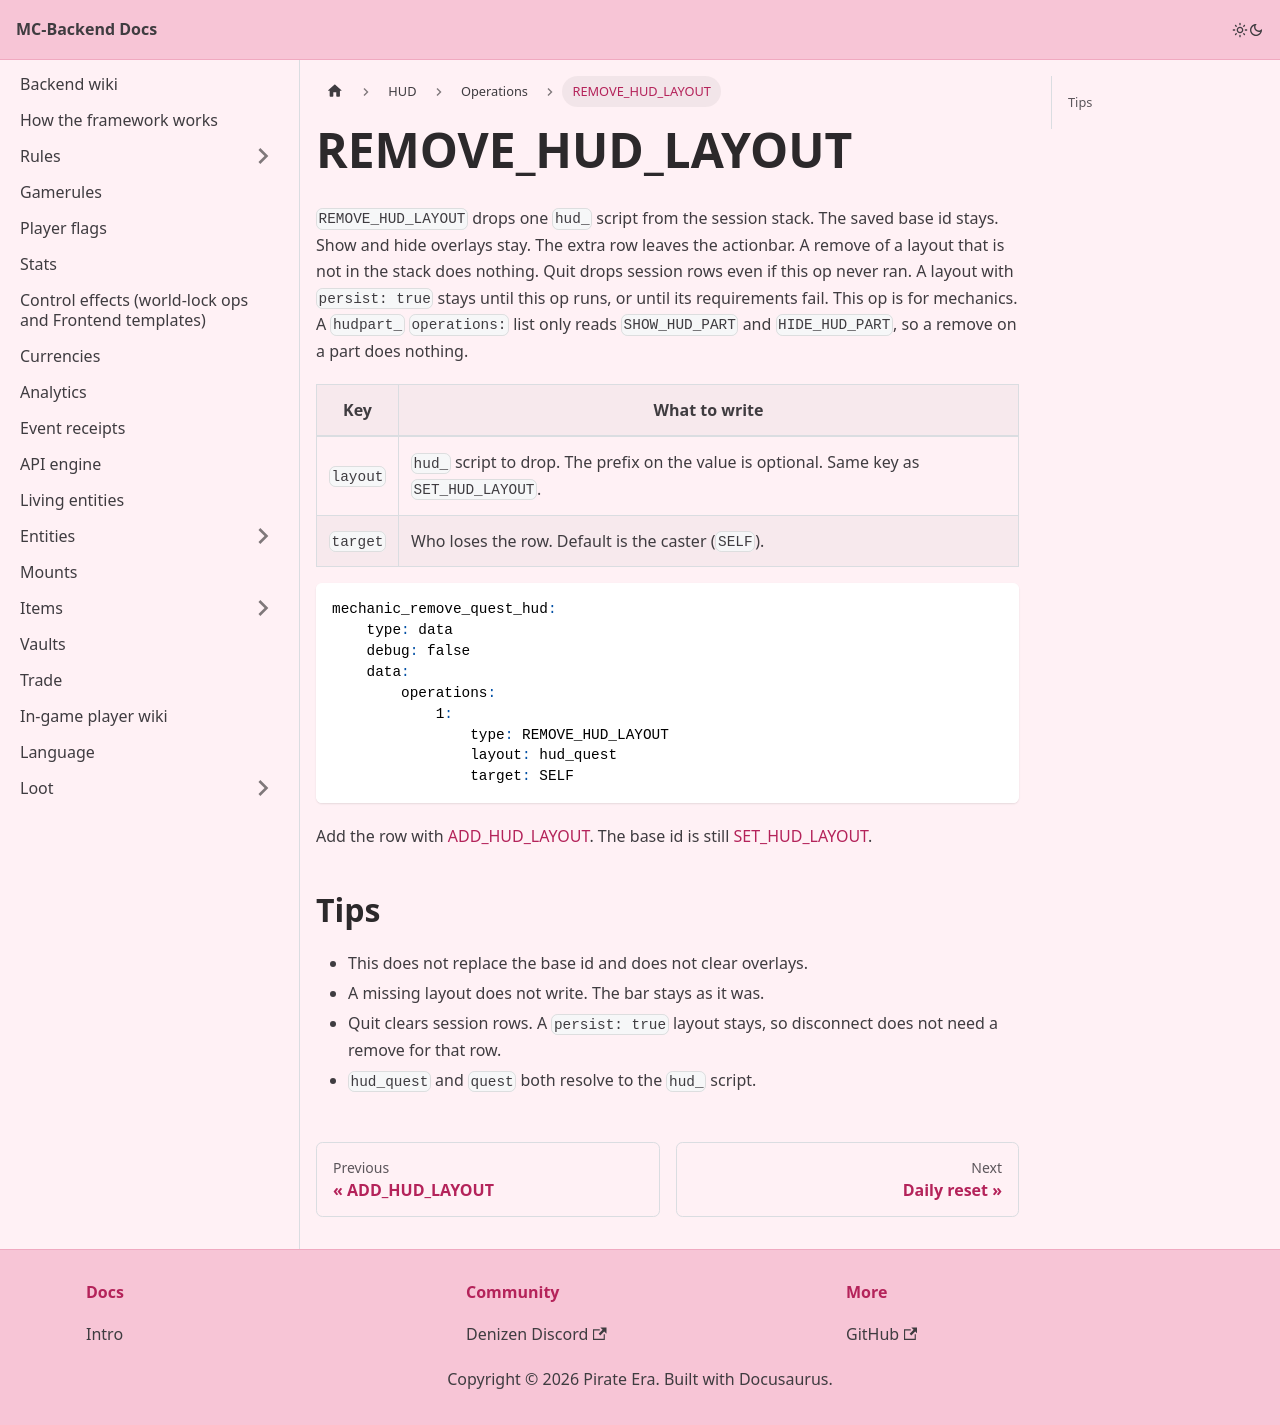

repository: Pirate-Era-Network/MC-Backend-Docs · page: hud/operations/remove-hud-layout.html · generator: docusaurus

---
sidebar_position: 6
---

# REMOVE_HUD_LAYOUT

`REMOVE_HUD_LAYOUT` drops one `hud_` script from the session stack. The saved base id stays. Show and hide overlays stay. The extra row leaves the actionbar. A remove of a layout that is not in the stack does nothing. Quit drops session rows even if this op never ran. A layout with `persist: true` stays until this op runs, or until its requirements fail. This op is for mechanics. A `hudpart_` `operations:` list only reads `SHOW_HUD_PART` and `HIDE_HUD_PART`, so a remove on a part does nothing.

| Key | What to write |
| --- | --- |
| `layout` | `hud_` script to drop. The prefix on the value is optional. Same key as `SET_HUD_LAYOUT`. |
| `target` | Who loses the row. Default is the caster (`SELF`). |

```yaml
mechanic_remove_quest_hud:
    type: data
    debug: false
    data:
        operations:
            1:
                type: REMOVE_HUD_LAYOUT
                layout: hud_quest
                target: SELF
```

Add the row with [ADD_HUD_LAYOUT](add-hud-layout.md). The base id is still [SET_HUD_LAYOUT](set-hud-layout.md).

## Tips

- This does not replace the base id and does not clear overlays.
- A missing layout does not write. The bar stays as it was.
- Quit clears session rows. A `persist: true` layout stays, so disconnect does not need a remove for that row.
- `hud_quest` and `quest` both resolve to the `hud_` script.
